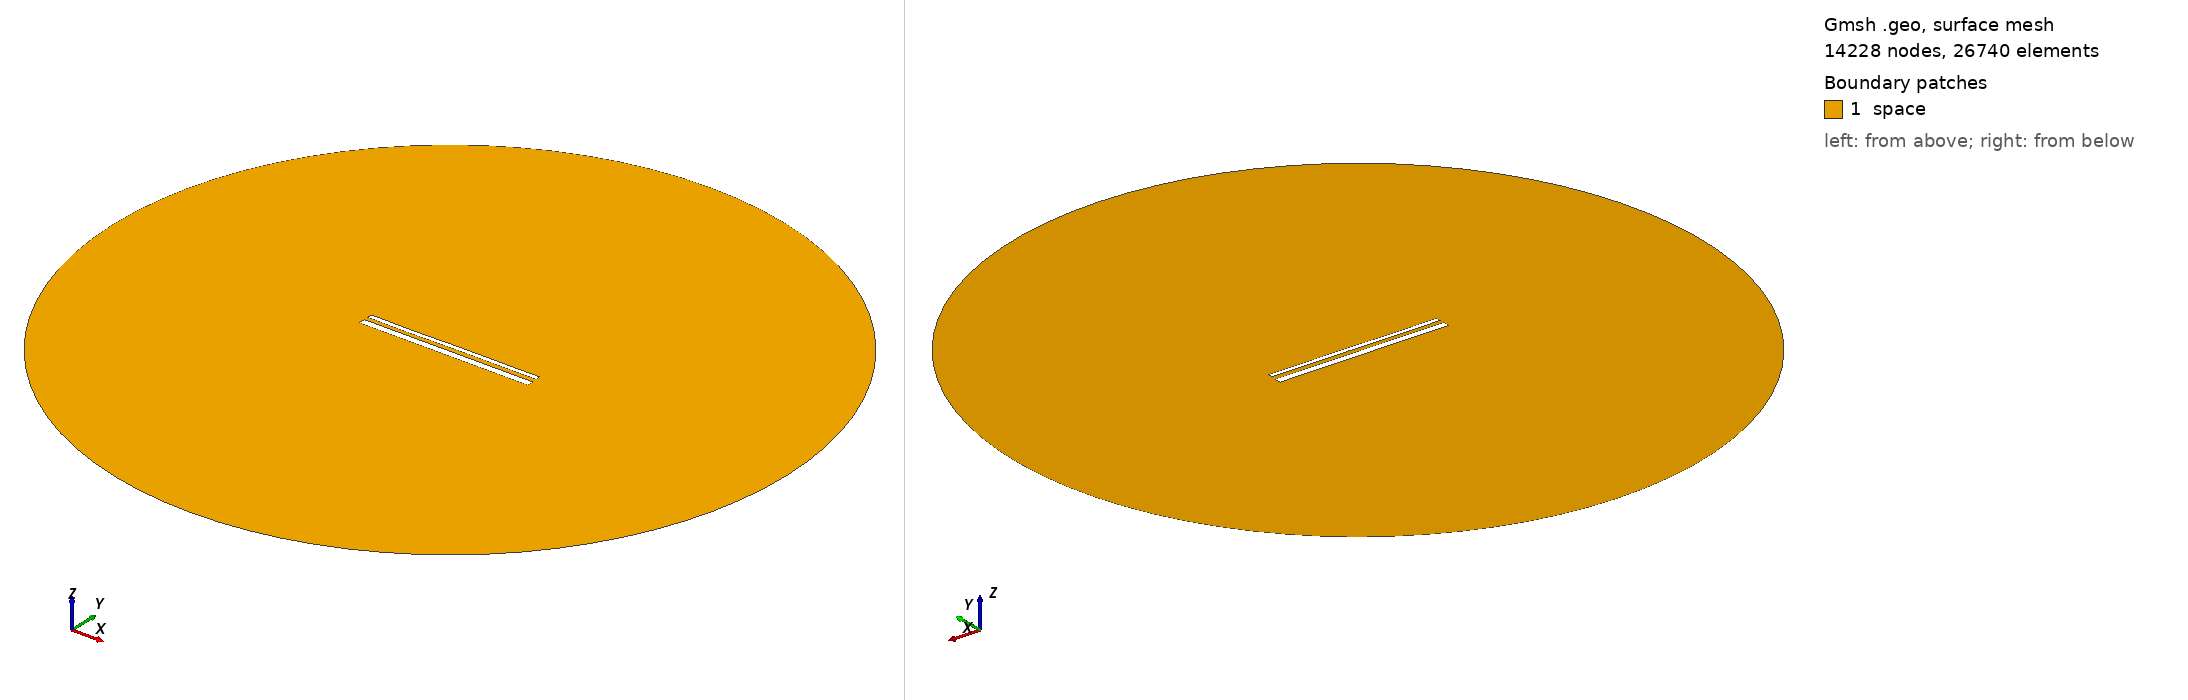

Gmsh geometry script, surface-meshed: 14228 nodes, 26740 surface elements. Boundary patches (legend numbers): 1 space. Left view from above one corner, right view from below the opposite corner. Legend entries are the model's physical surfaces. The drawing asked Gmsh for element sizes between 1% and 20% of the model's largest extent; the script's own settings can give other sizes.

=== 14932.geo (drawn) ===
//---------------------------------------
// Geometry kernel
//---------------------------------------

SetFactory("OpenCASCADE");



//---------------------------------------
// Parameters of the geometry
//---------------------------------------

// Overetch of the upper plate
overetch = 0.5;

// Distance between the plates
distance = 2.25;

// Discretization over the x axis (for the deformation)
nx = 50; 

// Length of the plate
L = 100 - overetch; 

// Number of modes
n = 4; 

// 1st mode coefficient
coeff(1) = 0.15;
beta(1) = 0.596864 * 3.1415926535 / L;

// 2nd mode coefficient
coeff(2) = 0.0;
beta(2) = 1.49418 * 3.1415926535 / L;

// 3rd mode coefficient
coeff(3) = -0.075;
beta(3) = 2.50025 * 3.1415926535 / L;

// 4th mode coefficient
coeff(4) = -0.075;
beta(4) = 3.49999 * 3.1415926535 / L;



//---------------------------------------
// Upper plate (deformed rectangle)
//---------------------------------------

// Coordiantes of the upper plate
xmin = -50;
xmax = 50 - overetch;

// Height of the upper plate
yheight = 4 - 2 * overetch;

// Indexes of the points
UpperID[] = {};
LowerID[] = {};
LeftID[] = {};
RightID[] = {};

// Point index
p = 1;

// Horizontal edges
For i In {1:nx}
    x = xmin + (i-1)*(xmax - xmin)/(nx-1);

    y_bottom = distance / 2 + overetch;
    For j In {1:n}
        C = (Cosh(beta(j)*L) + Cos(beta(j)*L)) / (Sinh(beta(j)*L) + Sin(beta(j)*L));
        y_bottom  = y_bottom + coeff(j) * (Cosh(beta(j)*(x+50)) - Cos(beta(j)*(x+50)) - C * (Sinh(beta(j)*(x+50)) - Sin(beta(j)*(x+50))));
    EndFor

    y_top = y_bottom + yheight;

    Point(p) = {x, y_top, 0, 1.0};
    UpperID[i] = p;
    p = p + 1;

    Point(p) = {x, y_bottom, 0, 1.0};
    LowerID[i] = p;
    p = p + 1;
EndFor

// Create point lists
UpperPts[] = {}; LowerPts[] = {};
For i In {1:nx}
  UpperPts[] += {UpperID[i]};
  LowerPts[] += {LowerID[i]};
EndFor

// Build splines
Spline(1) = {UpperPts[]};
Spline(2) = {LowerPts[]};
Line(3) = {LowerPts[nx-1], UpperPts[nx-1]};
Line(4) = {LowerPts[0], UpperPts[0]};

// Build the plane surface
Curve Loop(1) = {2, 3, -1, -4};
Plane Surface(1) = {1};



//---------------------------------------
// Lower plate (rectangle)
//---------------------------------------

// Vertices
Point(1001) = {-50, -1, 0, 1.0};
Point(1002) = { 50, -1, 0, 1.0};
Point(1003) = { 50,  -5, 0, 1.0};
Point(1004) = {-50,  -5, 0, 1.0};

// Edges
Line(5) = {1001, 1002};
Line(6) = {1002, 1003};
Line(7) = {1003, 1004};
Line(8) = {1004, 1001};

// Plane surface
Line Loop(2) = {5, 6, 7, 8};
Plane Surface(2) = {2}; 



//---------------------------------------
// Outer (fictious) boundary
//---------------------------------------

// Points
Point(1005) = {0, 0, 0};       // Center
Point(1006) = {200, 0, 0};     // Start point
Point(1007) = {0, 200, 0};     // 90 degrees
Point(1008) = {-200, 0, 0};    // 180 degrees
Point(1009) = {0, -200, 0};    // 270 degrees

// Circle arcs (each needs start, center, end)
Circle(9) = {1006, 1005, 1007};
Circle(10) = {1007, 1005, 1008};
Circle(11) = {1008, 1005, 1009};
Circle(12) = {1009, 1005, 1006};

// Plane surface for the entire domain
Curve Loop(3) = {9, 10, 11, 12};
Surface(3) = {3};

// Subtract the plates from the whole domain to obtain the actual domain where we want to solve the equations
BooleanDifference{ Surface{3}; Delete; }{ Surface{1}; Surface{2}; Delete; }




//---------------------------------------
// Transfinite Lines/Curves
//---------------------------------------

// Set the number of points on the boundaries
r = 7;

// Plates
Transfinite Curve {1, 2} = 50*r Using Progression 1;
Transfinite Curve {3, 4} = 2*r Using Progression 1;
Transfinite Line {5, 7} = 50*r Using Progression 1;
Transfinite Line {6, 8} = 2*r Using Progression 1;

// Outer boundary
Transfinite Line {9, 10, 11, 12} = 20 Using Progression 1;



//---------------------------------------
// Physical groups
//---------------------------------------                

// Physical curves (boundaries)
Physical Line("force_segment", 10) = {2};
Physical Line("upper_plate", 11) = {1, 3, 4};
Physical Line("lower_plate", 12) = {5, 6, 7, 8};
Physical Line("boundary", 20) = {9, 10, 11, 12};

// Physical Surfaces
Physical Surface("space", 30) = {3};



//---------------------------------------
// 6. Generate the Mesh
//---------------------------------------

// 2D mesh generation
Mesh 2;
